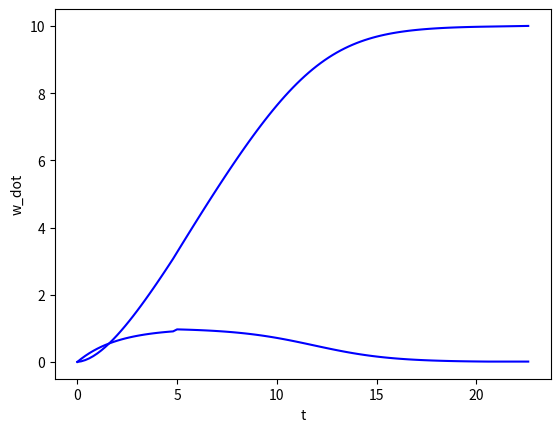

This figure's Python source:
import numpy as np
import matplotlib.pyplot as plt
import csv
import math

t_g = 10.
k = 0.5
t = 0.
ts = []
ws = []
w_dots = []
ts.append(t)
w_dot = 0.
w = 0.
ws.append(w)
w_dots.append(w_dot)


def e(time, k, t_g):
    if time < t_g/2. :
        return 1. - math.exp(-k * time)
    else:
        return max(0.01,1. - math.exp(-k * (t_g - w)))

while w < t_g:
    print(w_dot)
    t = t + 0.2
    ts.append(t)
    w_dot = e(t,k,t_g)
    w = w + w_dot * 0.2
    w_dots.append(w_dot)
    ws.append(w)

#plt.axis('equal')
plt.plot(ts, ws, 'b-')
plt.xlabel("t")
plt.ylabel("w")
plt.show()

plt.plot(ts, w_dots, 'b-')
plt.xlabel("t")
plt.ylabel("w_dot")
plt.show()
